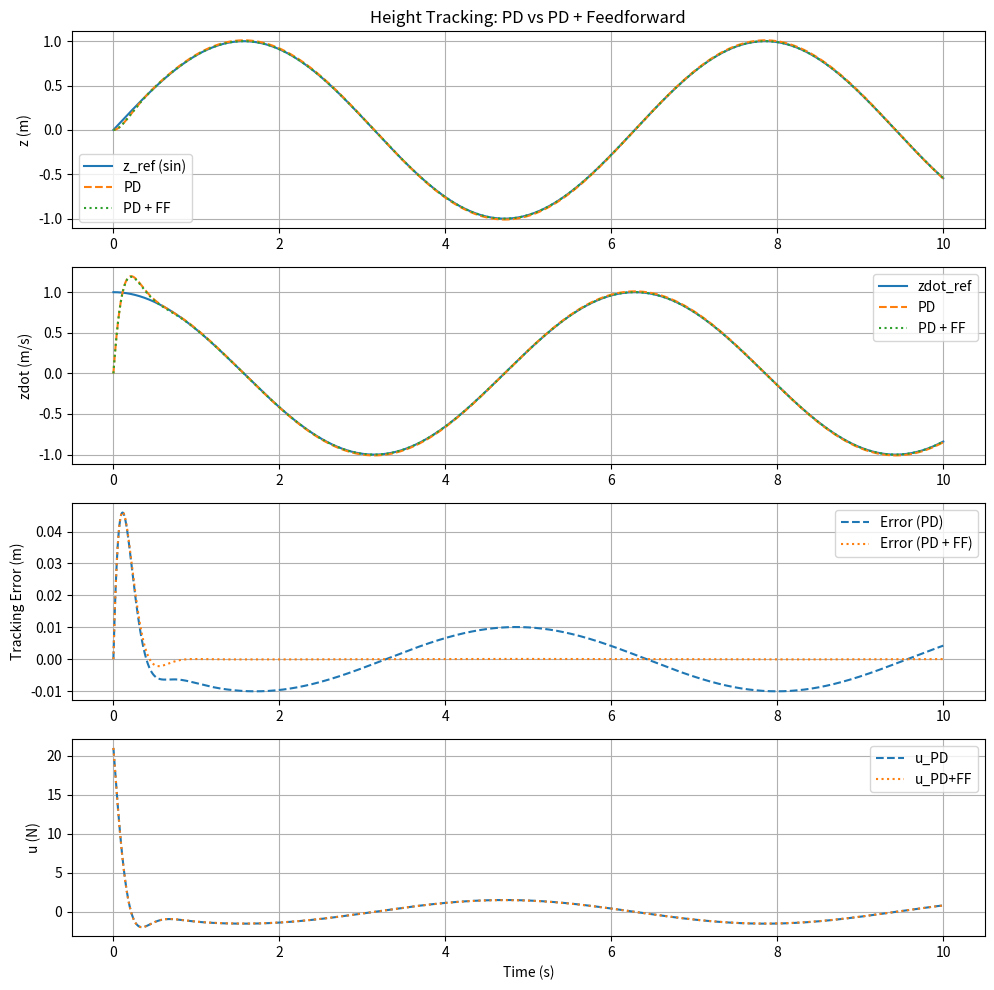

The script that saved this image:
import numpy as np
import matplotlib.pyplot as plt

# ===============================
# 1. 系统和控制参数
# ===============================
m = 1.5  # 质量 (kg)

# 选闭环指标：自然频率和阻尼比
zeta = 0.7       # 阻尼比
omega_n = 10    # 自然频率 (rad/s)，可以理解为响应速度

# 根据标准二阶系统公式计算 PD 增益
Kp = m * omega_n**2          # Kp = m * ω_n^2
Kd = 2.0 * m * zeta * omega_n  # Kd = 2 * m * ζ * ω_n

print("Kp =", Kp, "Kd =", Kd)

# 参考轨迹参数：正弦高度
A = 1.0       # 振幅 1 m
f = 1 / (2 * np.pi)        # 频率 0.3 Hz
omega_ref = 2.0 * np.pi * f

# 仿真设置
dt = 0.001      # 步长 (s)
T = 10.0        # 总时间 (s)
N = int(T / dt) # 步数

t = np.linspace(0, T, N)

# ===============================
# 2. 预分配数组
# ===============================
# 状态: z, zdot
z_pd      = np.zeros(N)
zdot_pd   = np.zeros(N)
u_pd      = np.zeros(N)

z_ff      = np.zeros(N)
zdot_ff   = np.zeros(N)
u_ff      = np.zeros(N)

# 参考轨迹及其导数
z_ref      = A * np.sin(omega_ref * t)
z_ref_dot  = A * omega_ref * np.cos(omega_ref * t)
z_ref_ddot = -A * omega_ref**2 * np.sin(omega_ref * t)

# ===============================
# 3. 仿真循环
# ===============================
for k in range(N - 1):
    # 当前参考
    zr     = z_ref[k]
    zrdot  = z_ref_dot[k]
    zrddot = z_ref_ddot[k]

    # ------- 控制器 1：纯 PD -------
    e_pd    = zr - z_pd[k]
    edot_pd = zrdot - zdot_pd[k]
    u_pd[k] = Kp * e_pd + Kd * edot_pd

    # 系统动力学: m * zddot = u
    zddot_pd = u_pd[k] / m

    # 欧拉积分更新状态
    zdot_pd[k+1] = zdot_pd[k] + zddot_pd * dt
    z_pd[k+1]    = z_pd[k]    + zdot_pd[k] * dt

    # ------- 控制器 2：PD + 前馈 -------
    e_ff    = zr - z_ff[k]
    edot_ff = zrdot - zdot_ff[k]

    # 控制律: u = m * z_ref_ddot + Kp * e + Kd * edot
    u_ff[k] = m * zrddot + Kp * e_ff + Kd * edot_ff
    # u_ff[k] = m * zrddot

    zddot_ff = u_ff[k] / m

    zdot_ff[k+1] = zdot_ff[k] + zddot_ff * dt
    z_ff[k+1]    = z_ff[k]    + zdot_ff[k] * dt

# 最后一个控制输入就直接用倒数第二个
u_pd[-1] = u_pd[-2]
u_ff[-1] = u_ff[-2]

# ===============================
# 4. 画图对比
# ===============================
plt.figure(figsize=(10, 10))

# 位置追踪
plt.subplot(4, 1, 1)
plt.plot(t, z_ref, label="z_ref (sin)")
plt.plot(t, z_pd,  linestyle="--", label="PD")
plt.plot(t, z_ff,  linestyle=":",  label="PD + FF")
plt.ylabel("z (m)")
plt.title("Height Tracking: PD vs PD + Feedforward")
plt.legend()
plt.grid(True)

# 速度追踪
plt.subplot(4, 1, 2)
plt.plot(t, z_ref_dot, label="zdot_ref")
plt.plot(t, zdot_pd,  linestyle="--", label="PD")
plt.plot(t, zdot_ff,  linestyle=":",  label="PD + FF")
plt.ylabel("zdot (m/s)")
plt.legend()
plt.grid(True)

# 误差
plt.subplot(4, 1, 3)
plt.plot(t, z_ref - z_pd,  linestyle="--", label="Error (PD)")
plt.plot(t, z_ref - z_ff,  linestyle=":",  label="Error (PD + FF)")
plt.ylabel("Tracking Error (m)")
plt.legend()
plt.grid(True)

# 控制输入
plt.subplot(4, 1, 4)
plt.plot(t, u_pd,  linestyle="--", label="u_PD")
plt.plot(t, u_ff,  linestyle=":",  label="u_PD+FF")
plt.xlabel("Time (s)")
plt.ylabel("u (N)")
plt.legend()
plt.grid(True)

plt.tight_layout()
plt.show()
